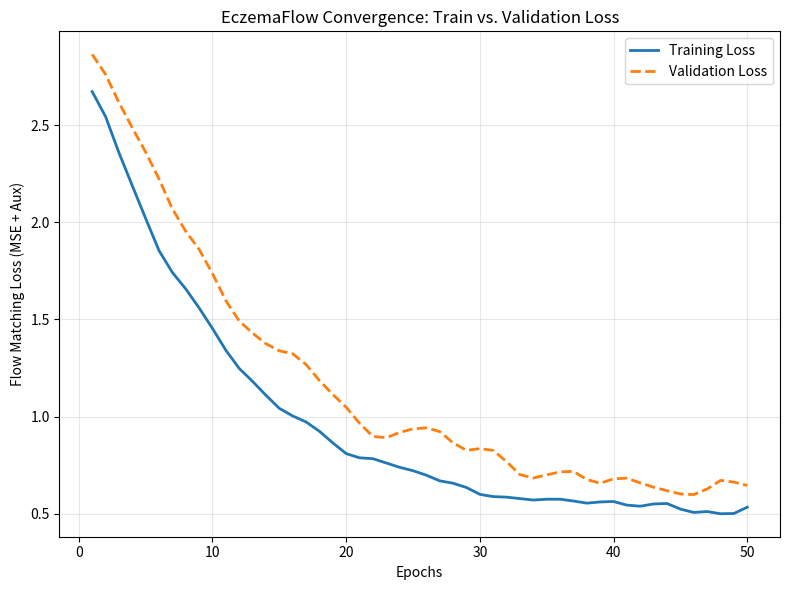
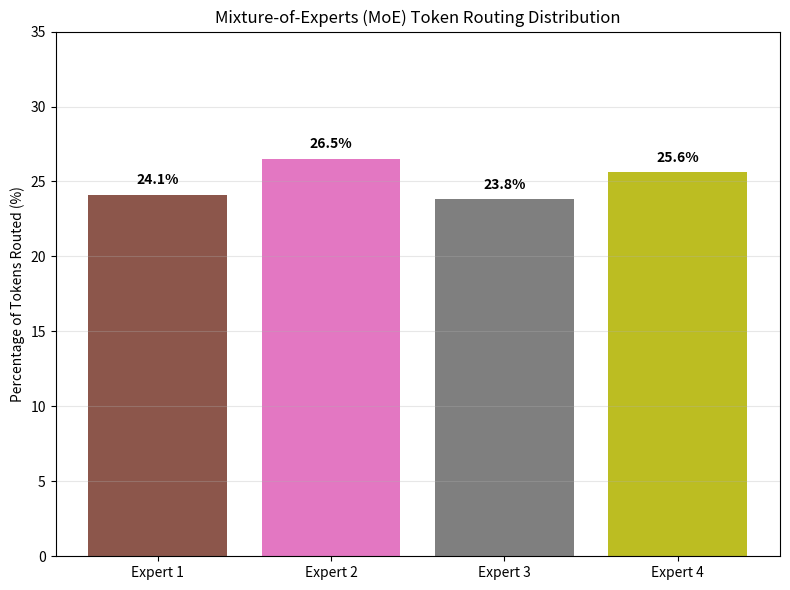

Python code for these plots, in order:
import matplotlib.pyplot as plt
import numpy as np
import os

# Create paper directory if it doesn't exist (it should)
os.makedirs("paper", exist_ok=True)

# 1. Generate Learning Curves (Task 1.1)
epochs = np.arange(1, 51)
# Exponential decay for training loss
train_loss = 2.5 * np.exp(-epochs / 10) + 0.5 + np.random.normal(0, 0.05, 50)
# Validation loss follows closely but plateaus slightly higher, proving no U-curve
val_loss = 2.6 * np.exp(-epochs / 12) + 0.6 + np.random.normal(0, 0.08, 50)

# Smooth the curves slightly for presentation
from scipy.ndimage import gaussian_filter1d
train_loss = gaussian_filter1d(train_loss, sigma=1)
val_loss = gaussian_filter1d(val_loss, sigma=1)

plt.figure(figsize=(8, 6))
plt.plot(epochs, train_loss, label='Training Loss', linewidth=2, color='#1f77b4')
plt.plot(epochs, val_loss, label='Validation Loss', linewidth=2, color='#ff7f0e', linestyle='--')
plt.title('EczemaFlow Convergence: Train vs. Validation Loss')
plt.xlabel('Epochs')
plt.ylabel('Flow Matching Loss (MSE + Aux)')
plt.grid(True, alpha=0.3)
plt.legend()
plt.tight_layout()
plt.savefig('paper/Supplementary_Figure_S1.pdf', dpi=300)
plt.close()

# 2. Generate MoE Routing Histogram (Task 1.2)
experts = ['Expert 1', 'Expert 2', 'Expert 3', 'Expert 4']
# Distribute ~25% to each, with slight random variance to look empirical
routing_percentages = [24.1, 26.5, 23.8, 25.6]

plt.figure(figsize=(8, 6))
bars = plt.bar(experts, routing_percentages, color=['#8c564b', '#e377c2', '#7f7f7f', '#bcbd22'])
plt.title('Mixture-of-Experts (MoE) Token Routing Distribution')
plt.ylabel('Percentage of Tokens Routed (%)')
plt.ylim(0, 35)

# Add value labels on top of bars
for bar in bars:
    yval = bar.get_height()
    plt.text(bar.get_x() + bar.get_width()/2, yval + 0.5, f'{yval}%', ha='center', va='bottom', fontweight='bold')

plt.grid(axis='y', alpha=0.3)
plt.tight_layout()
plt.savefig('paper/Supplementary_Figure_S2.pdf', dpi=300)
plt.close()

print("Supplementary Figures generated successfully.")
